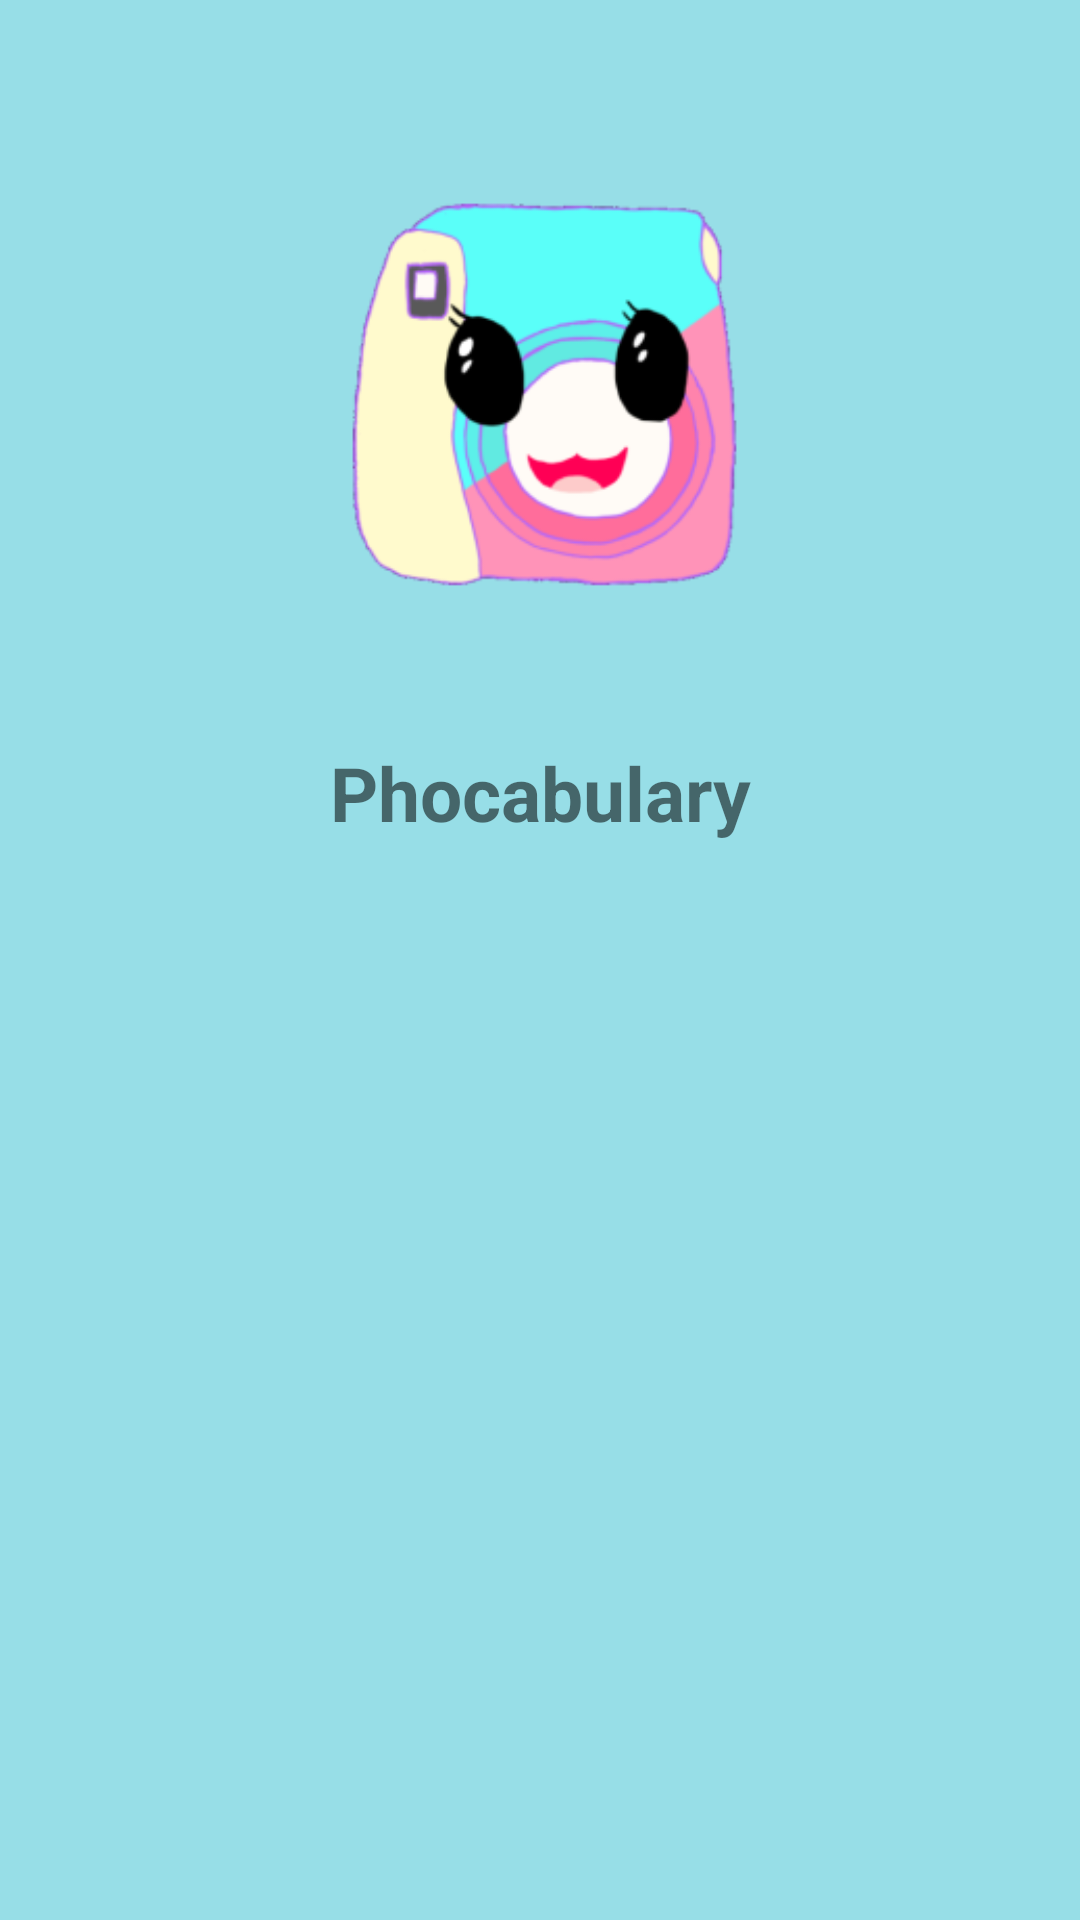

Produce the Android XML layout that renders to this screen, including the resource entries it uses.
<!-- AndroidManifest.xml: application theme Theme.ProjectMonterey -->
<!-- res/layout/activity_welcome_screen.xml -->
<?xml version="1.0" encoding="utf-8"?>
<androidx.constraintlayout.widget.ConstraintLayout xmlns:android="http://schemas.android.com/apk/res/android"
    xmlns:app="http://schemas.android.com/apk/res-auto"
    xmlns:tools="http://schemas.android.com/tools"
    android:layout_width="match_parent"
    android:layout_height="match_parent"
    tools:context=".ui_main.WelcomeScreen"

    android:background="@color/bluee">

    <ImageView
        android:id="@+id/imageView6"
        android:layout_width="225dp"
        android:layout_height="231dp"
        app:layout_constraintBottom_toBottomOf="parent"
        app:layout_constraintEnd_toEndOf="parent"
        app:layout_constraintHorizontal_bias="0.51"
        app:layout_constraintStart_toStartOf="parent"
        app:layout_constraintTop_toTopOf="parent"
        app:layout_constraintVertical_bias="0.04000002"
        app:srcCompat="@mipmap/camera_cute_foreground" />

    <TextView
        android:id="@+id/textView8"
        android:layout_width="wrap_content"
        android:layout_height="wrap_content"
        android:text="Phocabulary"
        android:textSize="25dp"
        android:textStyle="bold"
        app:layout_constraintBottom_toBottomOf="parent"
        app:layout_constraintEnd_toEndOf="parent"
        app:layout_constraintStart_toStartOf="parent"
        app:layout_constraintTop_toBottomOf="@+id/imageView6"
        app:layout_constraintVertical_bias="0.0" />
</androidx.constraintlayout.widget.ConstraintLayout>
<!-- resources referenced by this layout -->
<resources>
  <color name="bluee"> #97DEE7</color>
  <!-- mipmap camera_cute_foreground: png bitmap (mipmap-hdpi, 8951 bytes) -->
  <style name="Theme.ProjectMonterey" parent="Theme.MaterialComponents.DayNight.DarkActionBar">
          
          <item name="colorPrimary">@color/purple_500</item>
          <item name="colorPrimaryVariant">@color/purple_700</item>
          <item name="colorOnPrimary">@color/white</item>
          
          <item name="colorSecondary">@color/teal_200</item>
          <item name="colorSecondaryVariant">@color/teal_700</item>
          <item name="colorOnSecondary">@color/black</item>
          
          <item name="android:statusBarColor" tools:targetApi="l">?attr/colorPrimaryVariant</item>
          
      </style>
  <color name="purple_500">#FF6200EE</color>
  <color name="purple_700">#FF3700B3</color>
  <color name="white">#FFFFFFFF</color>
  <color name="teal_200">#FF03DAC5</color>
  <color name="teal_700">#FF018786</color>
  <color name="black">#FF000000</color>
</resources>
